Run: headless pygame with SDL's dummy video driver; simulated clock (each Clock.tick advances the game by its frame time, no real sleeping); random seed 0; keys injected as events and as key.get_pressed() state; no mouse input.
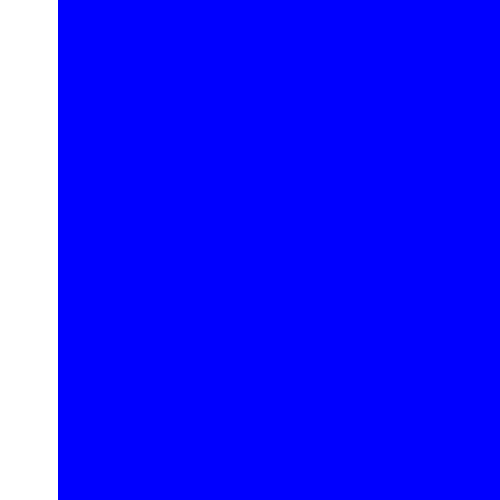
Frame 1 of 4 · flips 1–60 · no input
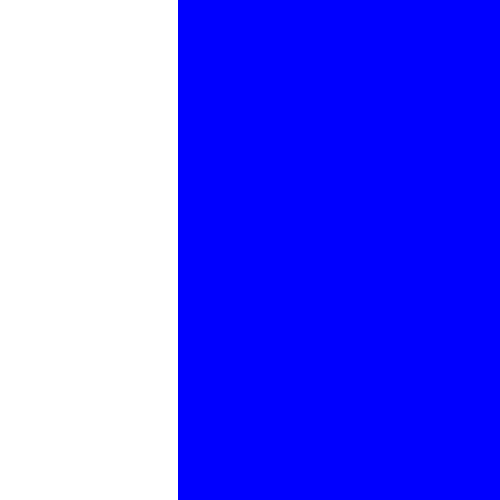
Frame 2 of 4 · flips 61–180 · tapped SPACE, RETURN · held RIGHT (→), D
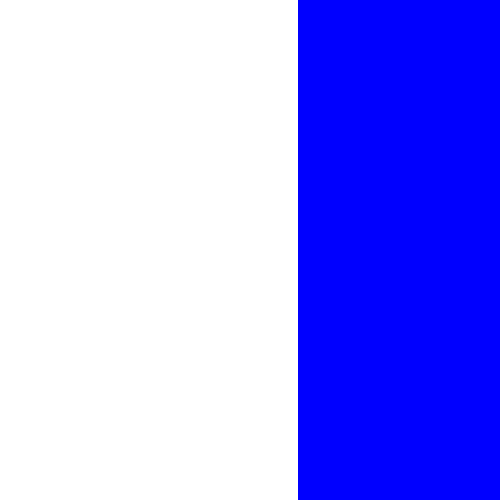
Frame 3 of 4 · flips 181–300 · held DOWN (↓), S
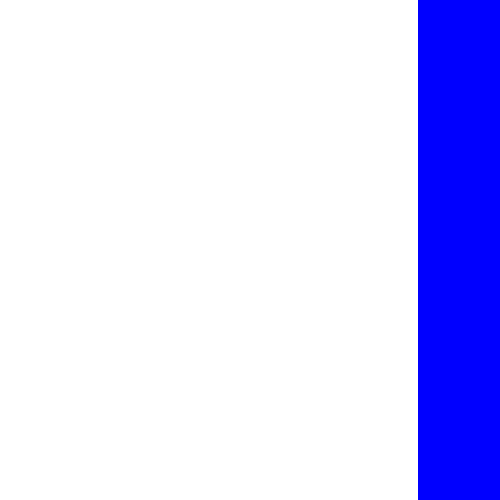
Frame 4 of 4 · flips 301–420 · held LEFT (←), A, UP (↑), W

The pygame program that drew these frames:

import pygame
import time
DONE = False
screen = pygame.display.set_mode((500,500))
alphaSurface = pygame.Surface((500,500)) # The custom-surface of the size of the screen.
alphaSurface.fill((255,255,255)) # Fill it with whole white before the main-loop.
alphaSurface.set_alpha(0) # Set alpha to 0 before the main-loop.
alph = 0 # The increment-variable.
screen.fill((255,255,255))

# while not DONE:
#     # if alph < 200:
#     #     screen.fill((0,0,0)) # At each main-loop fill the whole screen with black.
#     #     alph += 1 # Increment alpha by a really small value (To make it slower, try 0.01)
#     #     alphaSurface.set_alpha(alph) # Set the incremented alpha-value to the custom surface.
#     #     screen.blit(alphaSurface,(0,0)) # Blit it to the screen-surface (Make them separate)
#     # else:
#     #     surf = pygame.draw.rect(screen, (0, 0, 255), (0, 0, 50, 50))
#     #     while surf.x < 500:
#     #         pygame.display.flip()
#     #         surf = surf.move(100,10)
#     #         print("moved")
#     #
#     for ev in pygame.event.get():
#         if ev.type == pygame.QUIT:
#             DONE = True
#     pygame.display.flip() # Flip the whole screen at each frame.
#     surf = surf.move(1,0)
#     surf = pygame.draw.rect(screen, (0,0,255), pygame.Rect(50, 50, 50, 50), 0)

x = 0
y = 0
while not DONE:
    for ev in pygame.event.get():
        if ev.type == pygame.QUIT:
            DONE = True
    pygame.display.update()
    screen.fill((255,255,255))
    surf = pygame.draw.rect(screen, (0, 0, 255), (x, 0, 500, 500))
    time.sleep(.03)
    x += 1


quit()
